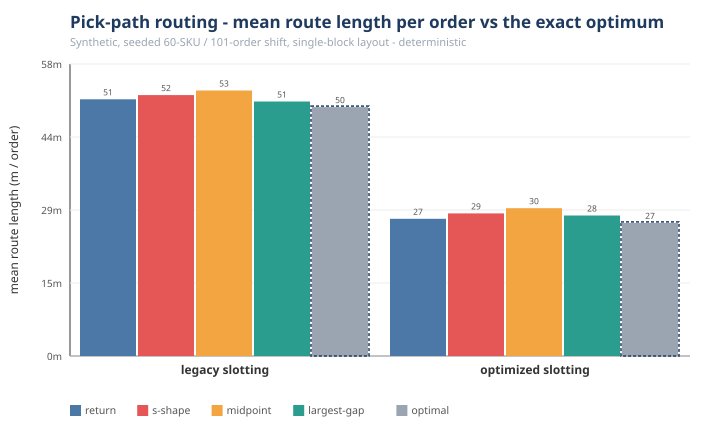

Data behind this chart, as committed beside it:
slotting, policy, n_orders, total_route_m, mean_route_m, pct_above_optimal
legacy, return, 101, 5191, 51.39, 3.15
legacy, s-shape, 101, 5275, 52.23, 4.82
legacy, midpoint, 101, 5367, 53.14, 6.65
legacy, largest-gap, 101, 5145, 50.94, 2.24
legacy, optimal, 101, 5032, 49.83, 0.00
optimized, return, 101, 2774, 27.46, 3.03
optimized, s-shape, 101, 2884, 28.55, 7.13
optimized, midpoint, 101, 2988, 29.59, 11.01
optimized, largest-gap, 101, 2841, 28.13, 5.53
optimized, optimal, 101, 2692, 26.65, 0.00
